Run: headless pygame with SDL's dummy video driver; simulated clock (each Clock.tick advances the game by its frame time, no real sleeping); random seed 0; keys injected as events and as key.get_pressed() state; mouse plan: one left click at the window centre at the start of phase 2, then a move to the lower-right quarter at the start of phase 3.
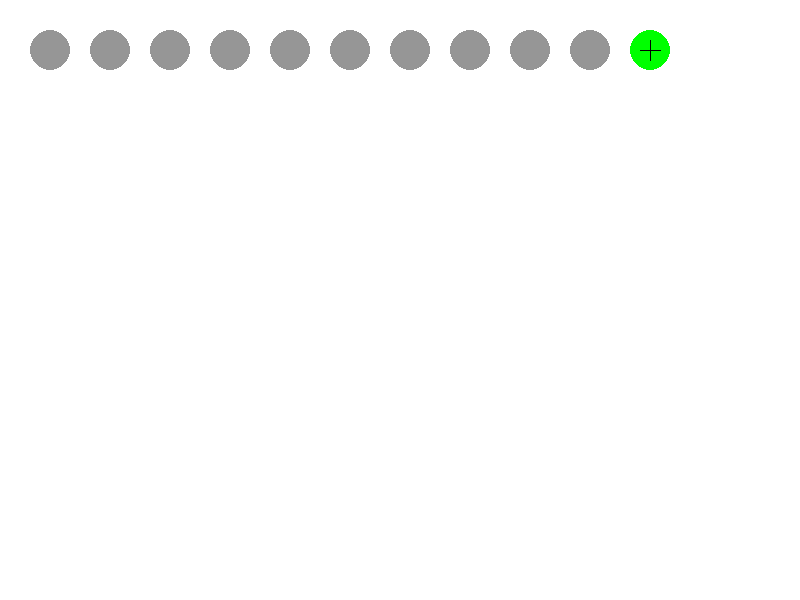
Frame 1 of 4 · flips 1–60 · no input
Frame 2 of 4 · flips 61–180 · clicked the window centre · tapped SPACE, RETURN · held RIGHT (→), D · screen unchanged from frame 1, image omitted
Frame 3 of 4 · flips 181–300 · moved the mouse to the lower-right quarter · held DOWN (↓), S · screen unchanged from frame 2, image omitted
Frame 4 of 4 · flips 301–420 · held LEFT (←), A, UP (↑), W · screen unchanged from frame 3, image omitted

The pygame program that drew these frames:

import pygame
from pygame.locals import *

# Инициализация Pygame
pygame.init()

# Размеры окна
width, height = 800, 600
screen = pygame.display.set_mode((width, height))
pygame.display.set_caption("Ежедневные заметки")

# Цвета
WHITE = (255, 255, 255)
BLACK = (0, 0, 0)
GRAY = (150, 150, 150)
RED = (255, 0, 0)
GREEN = (0, 255, 0)
BLUE = (0, 0, 255)

# Класс для кружков
class Circle:
    def __init__(self, x, y):
        self.x = x
        self.y = y
        self.radius = 20
        self.color = GRAY
        self.selected = False

    def draw(self):
        pygame.draw.circle(screen, self.color, (self.x, self.y), self.radius)

    def toggle_select(self):
        if self.selected:
            self.selected = False
            self.color = GRAY
        else:
            self.selected = True
            self.color = BLUE

# Создание списка кружков
circles = [Circle(50 + i * 60, 50) for i in range(10)]

# Главный цикл программы
running = True
while running:
    screen.fill(WHITE)

    # Обработка событий
    for event in pygame.event.get():
        if event.type == QUIT:
            running = False
        elif event.type == MOUSEBUTTONDOWN:
            if event.button == 1:  # Левая кнопка мыши
                # Проверяем, было ли нажатие на кружок
                for circle in circles:
                    if circle.x - circle.radius < event.pos[0] < circle.x + circle.radius and \
                       circle.y - circle.radius < event.pos[1] < circle.y + circle.radius:
                        circle.toggle_select()
        elif event.type == KEYDOWN:
            if event.key == K_ESCAPE:
                running = False

    # Отрисовка кружков
    for circle in circles:
        circle.draw()

    # Отрисовка кнопки "+"
    pygame.draw.circle(screen, GREEN, (50 + len(circles) * 60, 50), 20)
    pygame.draw.line(screen, BLACK, (40 + len(circles) * 60, 50), (60 + len(circles) * 60, 50))
    pygame.draw.line(screen, BLACK, (50 + len(circles) * 60, 40), (50 + len(circles) * 60, 60))

    pygame.display.flip()

# Завершение работы Pygame
pygame.quit()
